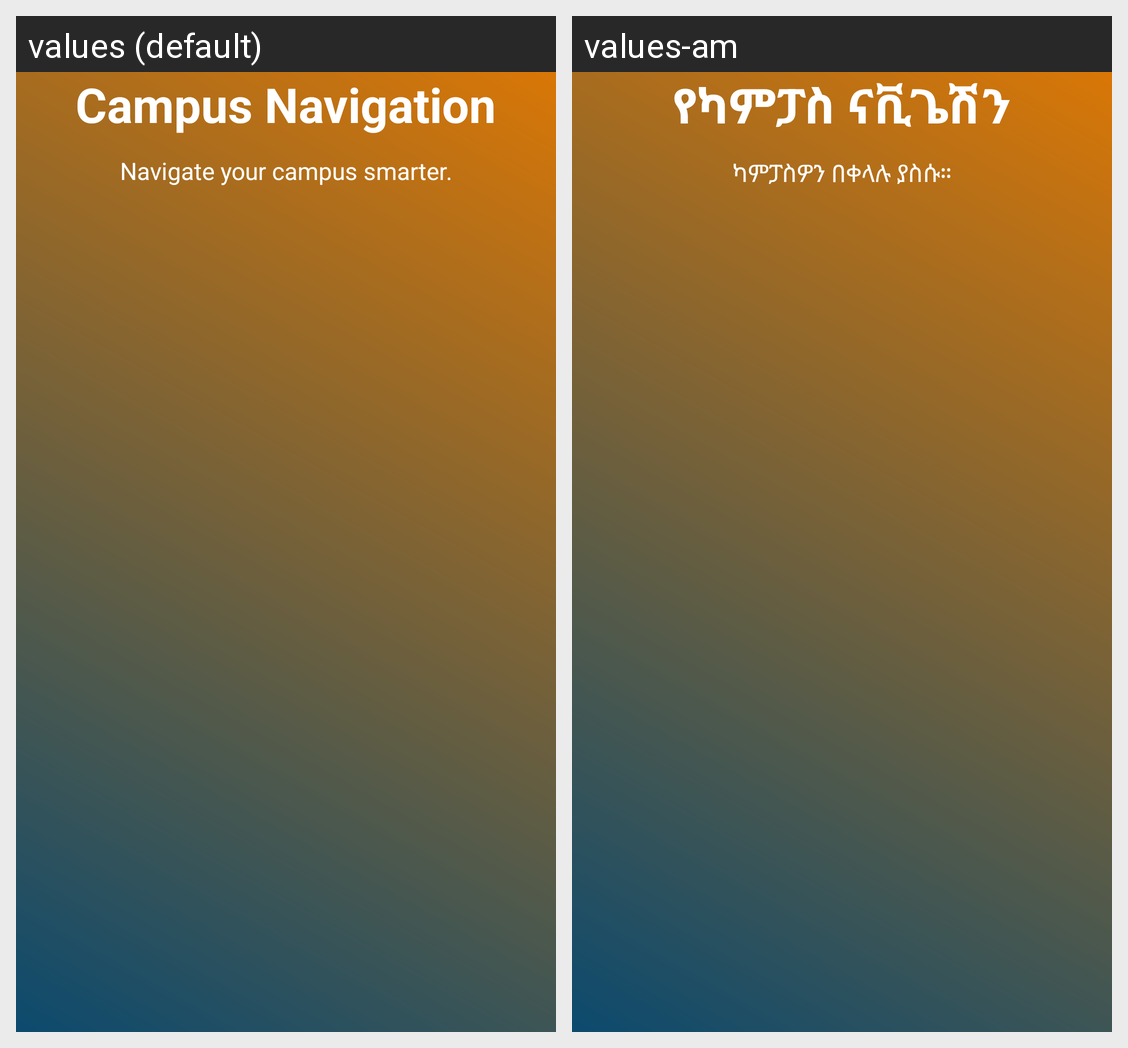

Translations of the strings shown on this Android screen, per locale in the grid:
Android screen res/layout/activity_splash.xml rendered under 2 locales, left to right: values (default), values-am. Device: Nexus 5 (rendered at 1080×1920; each locale shown at half size, 540×960, under a caption strip naming it); theme Theme.CampusNavigation.Splash.
Strings drawn on this screen, with the default value and each locale's value (text and hints the layout hard-codes, and strings that could not be matched under every locale, appear in the picture but are not listed):

app_name
  values: Campus Navigation
  values-am: የካምፓስ ናቪጌሽን

welcome_message
  values: Navigate your campus smarter.
  values-am: ካምፓስዎን በቀላሉ ያስሱ።
